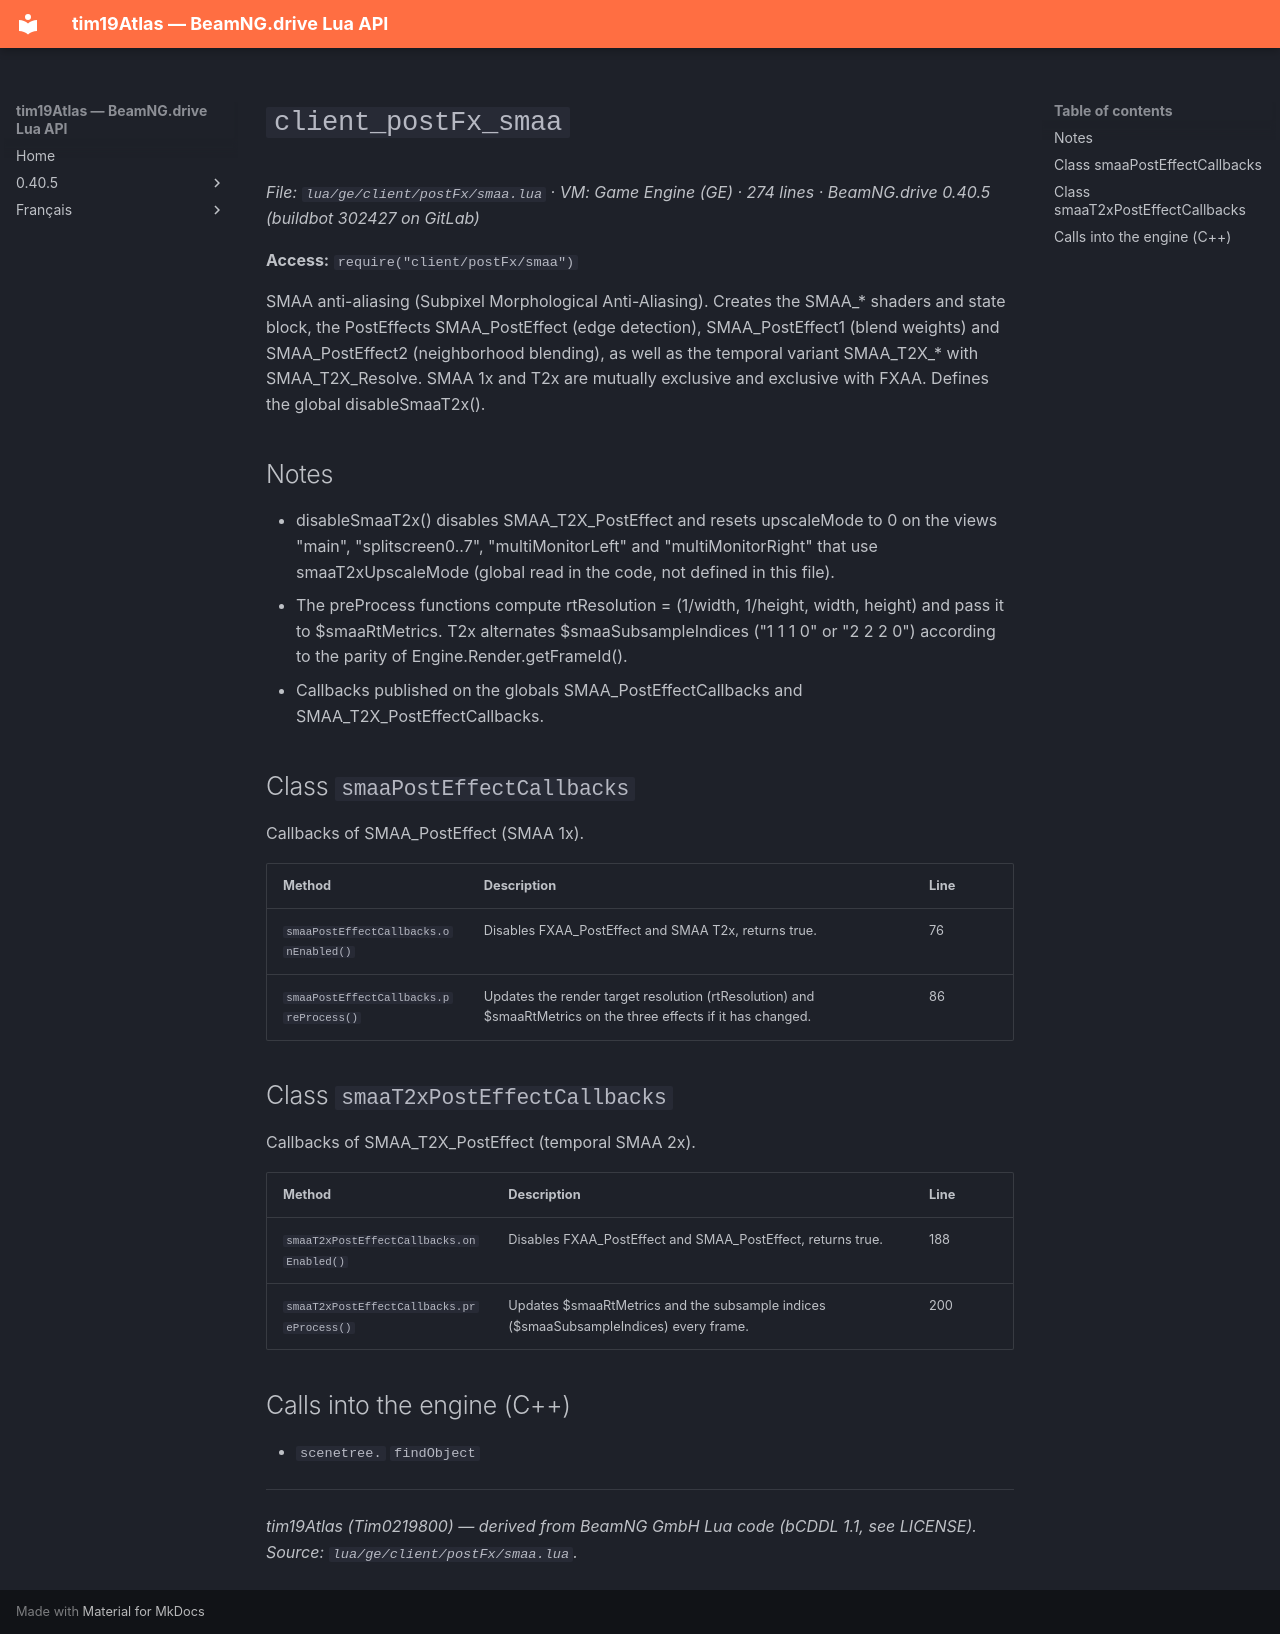

repository: Tim0219800/beamng-lua-atlas · page: 0.40.5/ge/client/postFx/smaa.html · generator: mkdocs

# `client_postFx_smaa`

*File: `lua/ge/client/postFx/smaa.lua` · VM: Game Engine (GE) · 274 lines · BeamNG.drive 0.40.5 (buildbot 302427 on GitLab)*

**Access:** `require("client/postFx/smaa")`

SMAA anti-aliasing (Subpixel Morphological Anti-Aliasing). Creates the SMAA_* shaders and state block, the PostEffects SMAA_PostEffect (edge detection), SMAA_PostEffect1 (blend weights) and SMAA_PostEffect2 (neighborhood blending), as well as the temporal variant SMAA_T2X_* with SMAA_T2X_Resolve. SMAA 1x and T2x are mutually exclusive and exclusive with FXAA. Defines the global disableSmaaT2x().

## Notes

- disableSmaaT2x() disables SMAA_T2X_PostEffect and resets upscaleMode to 0 on the views "main", "splitscreen0..7", "multiMonitorLeft" and "multiMonitorRight" that use smaaT2xUpscaleMode (global read in the code, not defined in this file).
- The preProcess functions compute rtResolution = (1/width, 1/height, width, height) and pass it to $smaaRtMetrics. T2x alternates $smaaSubsampleIndices ("1 1 1 0" or "2 2 2 0") according to the parity of Engine.Render.getFrameId().
- Callbacks published on the globals SMAA_PostEffectCallbacks and SMAA_T2X_PostEffectCallbacks.

## Class `smaaPostEffectCallbacks`

Callbacks of SMAA_PostEffect (SMAA 1x).

| Method | Description | Line |
|---|---|---|
| `smaaPostEffectCallbacks.onEnabled()` | Disables FXAA_PostEffect and SMAA T2x, returns true. | 76 |
| `smaaPostEffectCallbacks.preProcess()` | Updates the render target resolution (rtResolution) and $smaaRtMetrics on the three effects if it has changed. | 86 |

## Class `smaaT2xPostEffectCallbacks`

Callbacks of SMAA_T2X_PostEffect (temporal SMAA 2x).

| Method | Description | Line |
|---|---|---|
| `smaaT2xPostEffectCallbacks.onEnabled()` | Disables FXAA_PostEffect and SMAA_PostEffect, returns true. | 188 |
| `smaaT2xPostEffectCallbacks.preProcess()` | Updates $smaaRtMetrics and the subsample indices ($smaaSubsampleIndices) every frame. | 200 |

## Calls into the engine (C++)

- `scenetree.` `findObject`

---
*tim19Atlas (Tim0219800) — derived from BeamNG GmbH Lua code (bCDDL 1.1, see LICENSE). Source: `lua/ge/client/postFx/smaa.lua`.*
